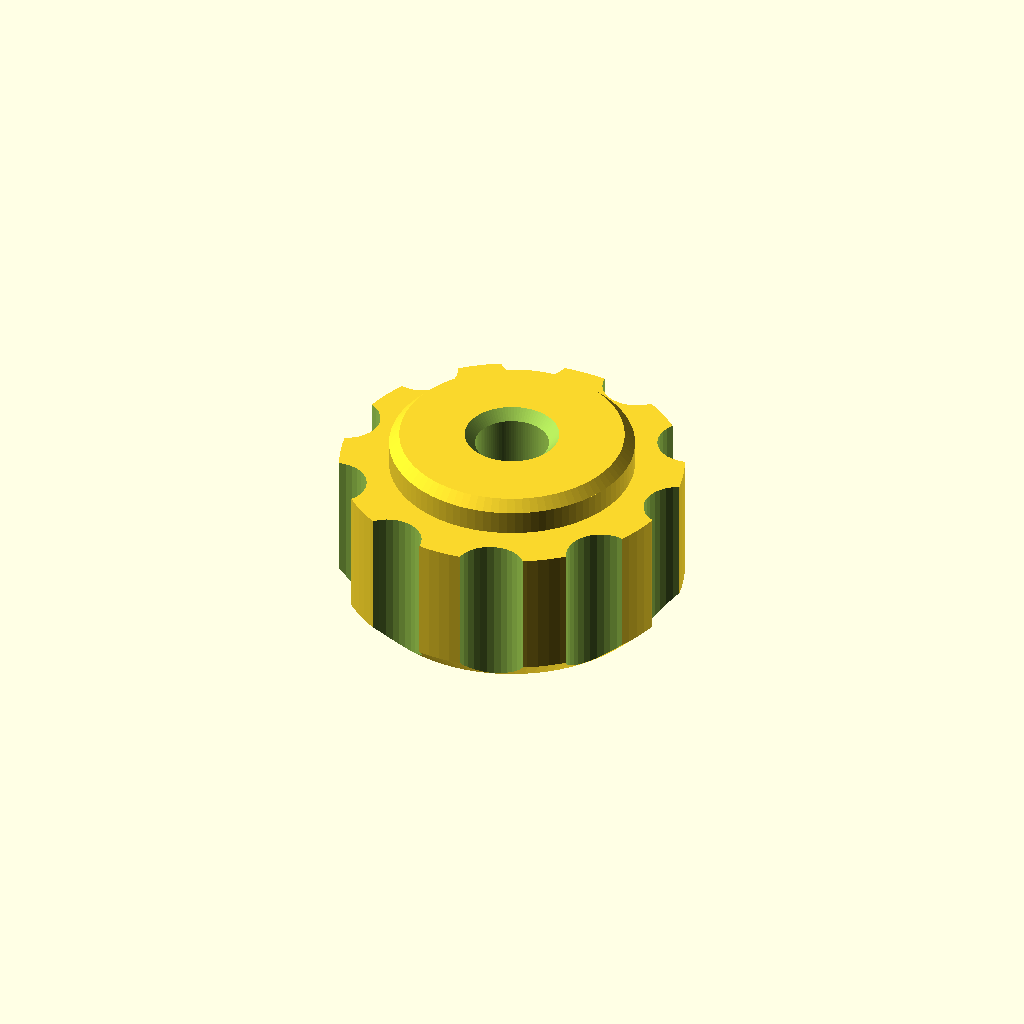
Cell 1: rendered with the file's own defaults.
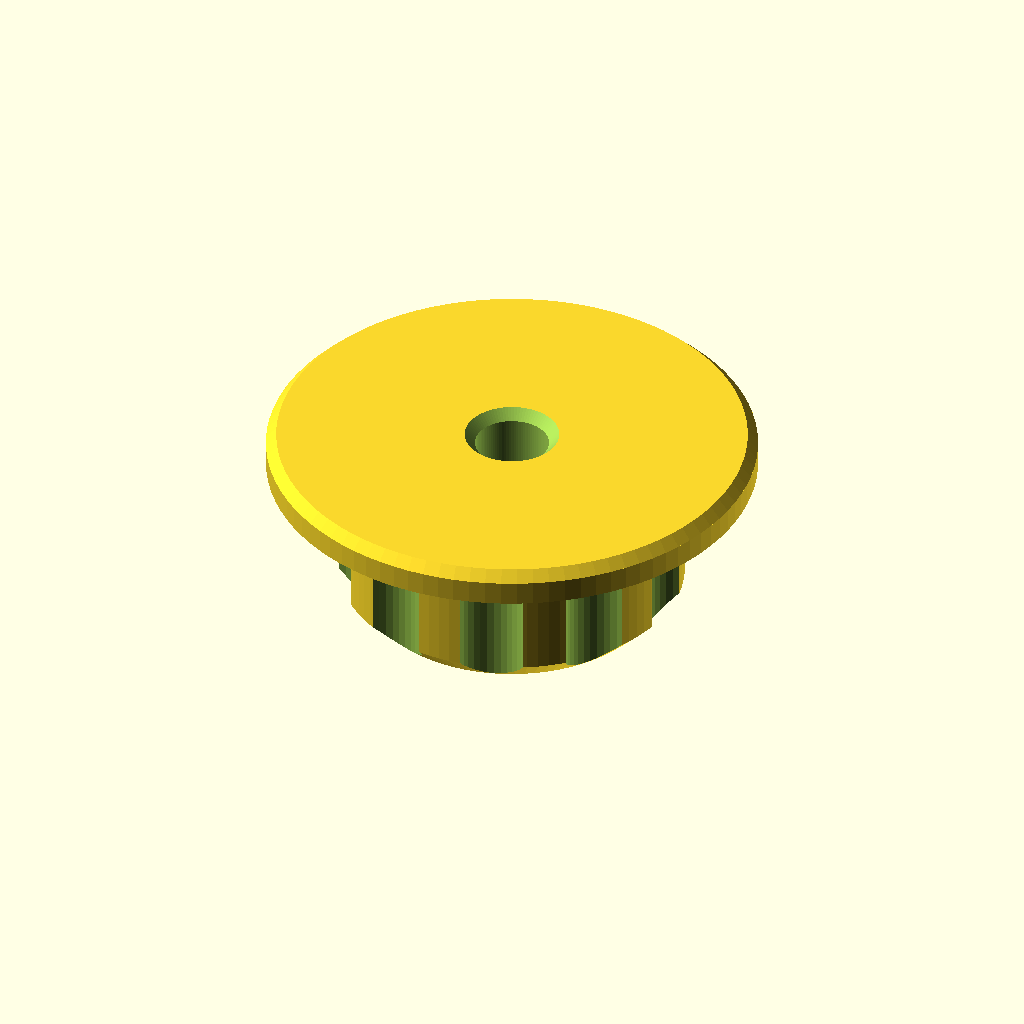
Cell 2: auflage_d = 28.5 (everything else at default).
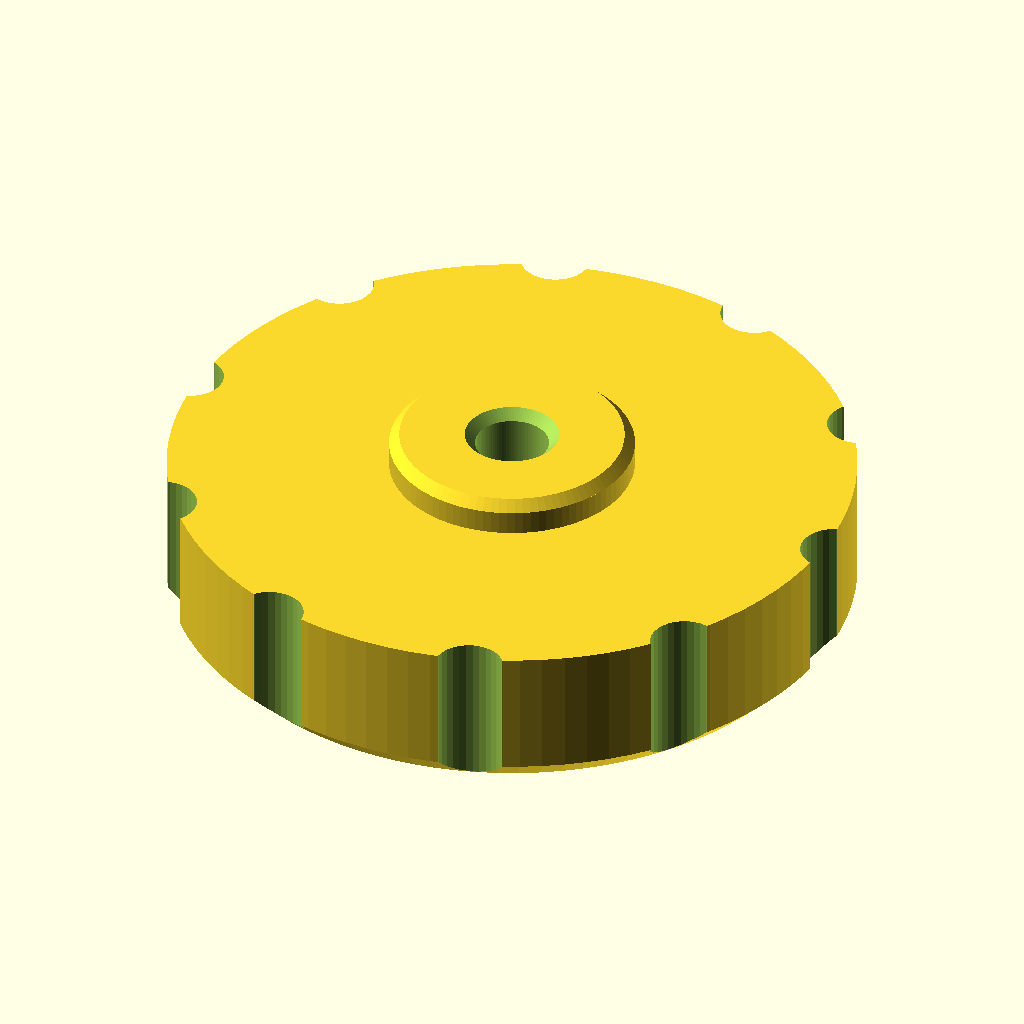
Cell 3: the same model with griff_d = 40.
All cells are drawn from one camera (rotation 55°, 0°, 25°, orthographic, colour scheme Cornfield), so only the parameter changes between them.
Source of the model, models/kamera-knauf/source/knauf.scad:
// Klemmknauf für das Gelenk der Kamera-/Handyhalterung – PETG, Bambu Lab A1 mini
// Wird ohne Mutter direkt auf die M5-Schraube gedreht: die Schraube schneidet ihr Gewinde selbst.
// Teile: "knauf", "passtest" (Lochgrößen testen)
part = "knauf";

$fn = 96;

// --- Gemessen ---
schraube_d    = 4.77;  // M5, gemessen
scheibe_d     = 15.2;  // Gelenkscheibe, auf die der Knauf drückt
ueberstand    = 2.3;   // Schraube steht so weit über die Scheibe raus (44.65 - 42.34)

// --- Knauf ---
auflage_d     = 14.25; // Druckfläche unten (etwas kleiner als die Scheibe)
griff_d       = 20;    // Griffdurchmesser; 14.25 = bündig mit der Scheibe, aber weniger Kraft
griff_h       = 9;
auflage_h     = 2;     // zylindrischer Hals unter dem Griff
rippen        = 10;    // Griffmulden
mulde_d       = 4;

// --- Gewindeloch (Schraube schneidet selbst) ---
loch_d        = 4.3;   // im Passtest ermitteln: 4.1 = fest, 4.5 = locker
loch_tiefe    = 8;     // reicht auch für eine längere Schraube
fase          = 0.6;   // Einführfase am Loch und an der Unterkante

gesamt_h = auflage_h + griff_h;

module loch() {
    translate([0,0,-0.01]) cylinder(d=loch_d, h=loch_tiefe+0.01);
    // Fase zum Ansetzen der Schraube
    translate([0,0,-0.01]) cylinder(d1=loch_d+2*fase, d2=loch_d, h=fase);
}

module knauf() {
    difference() {
        union() {
            // Hals mit Druckfläche, Unterkante gefast gegen Elefantenfuß
            cylinder(d1=auflage_d-2*fase, d2=auflage_d, h=fase);
            translate([0,0,fase]) cylinder(d=auflage_d, h=auflage_h-fase);
            // Griff mit abgerundeter Oberkante
            translate([0,0,auflage_h]) hull() {
                cylinder(d=griff_d, h=griff_h-1.5);
                cylinder(d=griff_d-3, h=griff_h);
            }
        }
        loch();
        // Griffmulden
        for (i = [0:rippen-1]) rotate(i*360/rippen)
            translate([griff_d/2+mulde_d*0.15, 0, auflage_h-0.01])
                cylinder(d=mulde_d, h=griff_h+0.02, $fn=32);
    }
}

// Platte mit drei Löchern zum Testen, welche Größe sich gut eindrehen lässt und hält
module passtest() {
    tests = [4.1, 4.3, 4.5];
    difference() {
        hull() for (i = [0:2]) translate([i*12,0,0]) cylinder(d=10, h=5);
        for (i = [0:2]) translate([i*12,0,-0.01]) {
            cylinder(d=tests[i], h=5.02);
            cylinder(d1=tests[i]+2*fase, d2=tests[i], h=fase);
        }
        // Markierung: Kerben 1/2/3 = 4.1/4.3/4.5
        for (i = [0:2]) for (k = [0:i]) translate([i*12-2+k*2, -5.5, 4]) cube([0.8, 2, 2]);
    }
}

// Kopfüber gedruckt: flache Oberseite aufs Bett, sonst hängt der Griff über dem Hals in der Luft
if (part == "knauf")    translate([0,0,gesamt_h]) rotate([180,0,0]) knauf();
else if (part == "vorschau") knauf();
else if (part == "passtest") passtest();
Parameter table extracted from the source (name, type, default, range or options):
part: string, default "knauf"
schraube_d: number, default 4.77
scheibe_d: number, default 15.2
ueberstand: number, default 2.3
auflage_d: number, default 14.25
griff_d: number, default 20
griff_h: number, default 9
auflage_h: number, default 2
rippen: number, default 10
mulde_d: number, default 4
loch_d: number, default 4.3
loch_tiefe: number, default 8
fase: number, default 0.6
